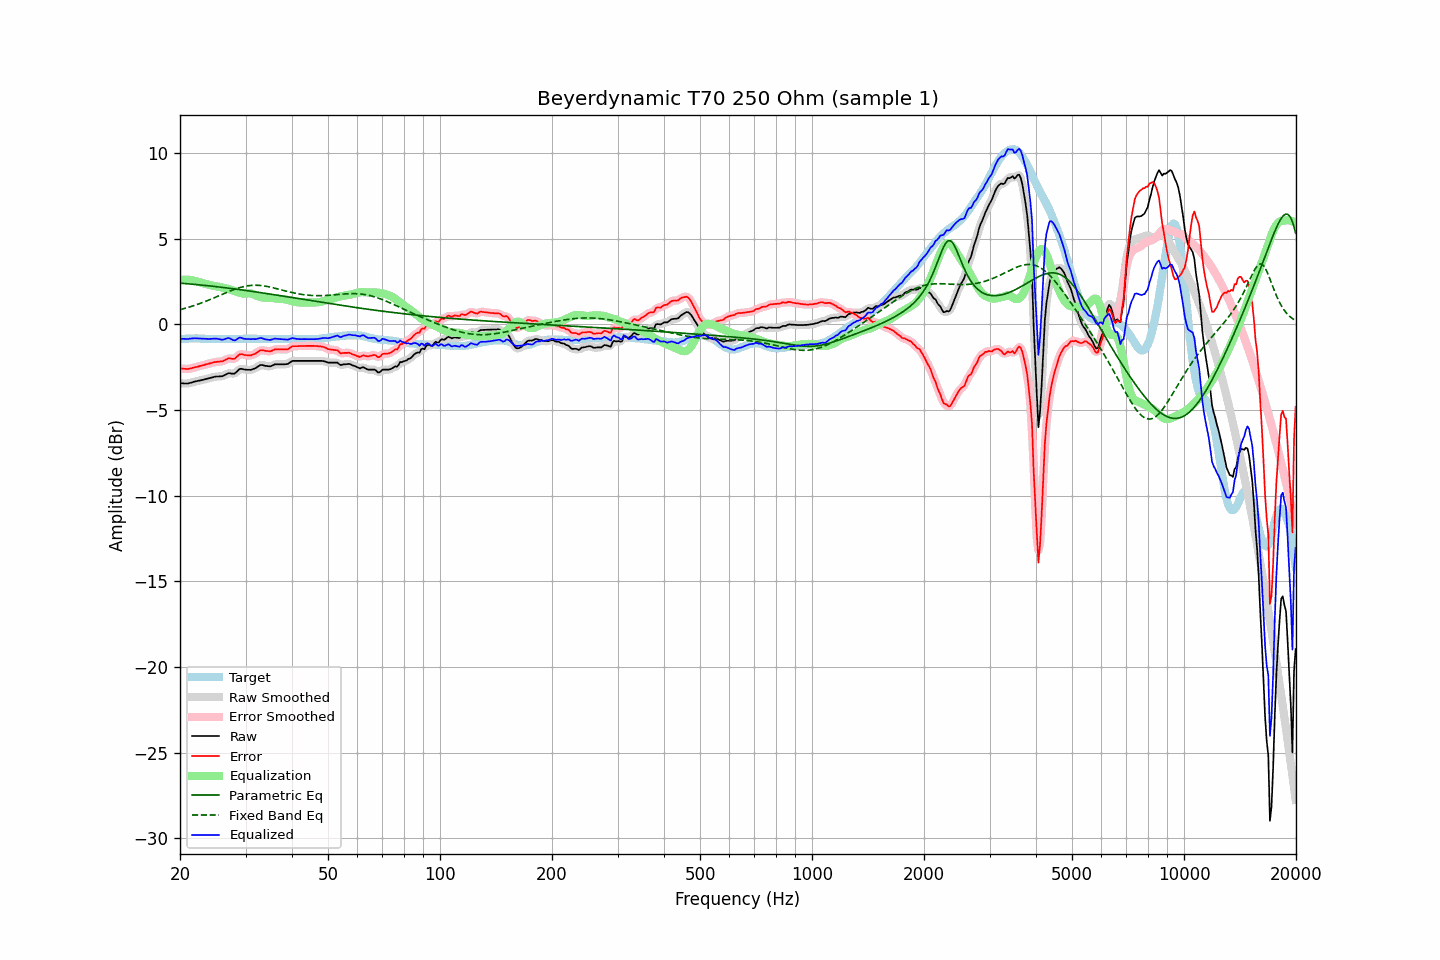

The data file committed next to this chart (first rows):
frequency, raw, error, smoothed, error_smoothed, equalization, parametric_eq, fixed_band_eq, equalized_raw, equalized_smoothed, target
20.00, -3.45, -2.58, -3.45, -2.57, 2.58, 2.39, 0.85, -0.87, -0.86, -0.88
20.20, -3.45, -2.59, -3.46, -2.59, 2.59, 2.39, 0.87, -0.86, -0.86, -0.87
20.40, -3.45, -2.60, -3.46, -2.60, 2.60, 2.38, 0.90, -0.85, -0.86, -0.86
20.61, -3.46, -2.60, -3.46, -2.61, 2.60, 2.37, 0.92, -0.86, -0.86, -0.86
20.81, -3.46, -2.62, -3.46, -2.61, 2.60, 2.36, 0.95, -0.86, -0.86, -0.85
21.02, -3.46, -2.62, -3.45, -2.61, 2.59, 2.36, 0.98, -0.87, -0.86, -0.85
21.23, -3.43, -2.59, -3.44, -2.60, 2.59, 2.35, 1.00, -0.85, -0.85, -0.84
21.44, -3.41, -2.57, -3.41, -2.57, 2.57, 2.34, 1.03, -0.84, -0.84, -0.84
21.66, -3.38, -2.55, -3.38, -2.55, 2.55, 2.33, 1.06, -0.83, -0.83, -0.84
21.87, -3.35, -2.51, -3.36, -2.52, 2.53, 2.32, 1.10, -0.82, -0.82, -0.84
22.09, -3.33, -2.50, -3.33, -2.50, 2.51, 2.31, 1.13, -0.83, -0.83, -0.83
22.31, -3.31, -2.48, -3.31, -2.48, 2.48, 2.30, 1.16, -0.83, -0.83, -0.83
22.54, -3.29, -2.46, -3.29, -2.46, 2.45, 2.30, 1.19, -0.84, -0.84, -0.84
22.76, -3.27, -2.42, -3.27, -2.43, 2.43, 2.29, 1.23, -0.84, -0.84, -0.85
22.99, -3.25, -2.41, -3.25, -2.40, 2.40, 2.28, 1.26, -0.85, -0.85, -0.85
23.22, -3.23, -2.39, -3.23, -2.38, 2.38, 2.27, 1.30, -0.85, -0.85, -0.85
23.45, -3.20, -2.34, -3.21, -2.35, 2.35, 2.26, 1.34, -0.85, -0.85, -0.86
23.69, -3.18, -2.33, -3.18, -2.33, 2.32, 2.25, 1.37, -0.86, -0.86, -0.86
23.92, -3.16, -2.30, -3.16, -2.30, 2.30, 2.24, 1.41, -0.86, -0.86, -0.86
24.16, -3.13, -2.27, -3.13, -2.28, 2.27, 2.23, 1.45, -0.86, -0.86, -0.86
24.40, -3.11, -2.25, -3.11, -2.25, 2.25, 2.22, 1.49, -0.86, -0.85, -0.86
24.65, -3.08, -2.23, -3.08, -2.23, 2.24, 2.21, 1.53, -0.85, -0.85, -0.86
24.89, -3.06, -2.20, -3.07, -2.21, 2.22, 2.20, 1.57, -0.84, -0.84, -0.86
25.14, -3.05, -2.19, -3.05, -2.19, 2.21, 2.18, 1.61, -0.85, -0.85, -0.86
25.39, -3.05, -2.18, -3.05, -2.19, 2.19, 2.17, 1.65, -0.87, -0.86, -0.87
25.65, -3.04, -2.18, -3.05, -2.18, 2.16, 2.16, 1.69, -0.88, -0.88, -0.87
25.91, -3.04, -2.18, -3.03, -2.17, 2.14, 2.15, 1.73, -0.90, -0.90, -0.87
26.16, -3.01, -2.14, -3.01, -2.14, 2.11, 2.14, 1.77, -0.90, -0.89, -0.87
26.43, -2.96, -2.10, -2.96, -2.09, 2.09, 2.13, 1.81, -0.87, -0.87, -0.87
26.69, -2.91, -2.05, -2.91, -2.04, 2.08, 2.12, 1.85, -0.83, -0.83, -0.87
26.96, -2.86, -2.00, -2.88, -2.01, 2.06, 2.10, 1.89, -0.80, -0.82, -0.87
27.23, -2.86, -2.00, -2.87, -2.00, 2.03, 2.09, 1.93, -0.83, -0.83, -0.87
27.50, -2.88, -2.01, -2.88, -2.01, 2.00, 2.08, 1.97, -0.88, -0.88, -0.87
27.77, -2.89, -2.02, -2.89, -2.02, 1.96, 2.07, 2.00, -0.93, -0.92, -0.87
28.05, -2.88, -2.01, -2.86, -2.00, 1.93, 2.06, 2.04, -0.95, -0.93, -0.87
28.33, -2.80, -1.93, -2.80, -1.93, 1.90, 2.04, 2.07, -0.90, -0.90, -0.87
28.62, -2.71, -1.85, -2.71, -1.85, 1.87, 2.03, 2.10, -0.85, -0.85, -0.87
28.90, -2.62, -1.76, -2.64, -1.78, 1.84, 2.02, 2.13, -0.78, -0.80, -0.86
29.19, -2.60, -1.75, -2.61, -1.75, 1.81, 2.01, 2.16, -0.79, -0.80, -0.86
29.48, -2.62, -1.77, -2.61, -1.76, 1.80, 1.99, 2.18, -0.83, -0.82, -0.86
29.78, -2.64, -1.79, -2.64, -1.79, 1.79, 1.98, 2.20, -0.85, -0.85, -0.85
30.08, -2.65, -1.80, -2.65, -1.80, 1.79, 1.97, 2.22, -0.86, -0.86, -0.85
30.38, -2.66, -1.81, -2.66, -1.82, 1.80, 1.95, 2.24, -0.86, -0.87, -0.85
30.68, -2.66, -1.82, -2.67, -1.82, 1.80, 1.94, 2.25, -0.86, -0.87, -0.85
30.99, -2.67, -1.82, -2.66, -1.81, 1.79, 1.93, 2.26, -0.88, -0.87, -0.85
31.30, -2.63, -1.79, -2.64, -1.79, 1.77, 1.91, 2.27, -0.86, -0.87, -0.85
31.61, -2.60, -1.76, -2.60, -1.76, 1.73, 1.90, 2.27, -0.87, -0.87, -0.85
31.93, -2.56, -1.72, -2.56, -1.71, 1.69, 1.89, 2.27, -0.87, -0.87, -0.85
32.24, -2.50, -1.64, -2.50, -1.65, 1.65, 1.87, 2.27, -0.85, -0.85, -0.86
32.57, -2.44, -1.59, -2.44, -1.58, 1.61, 1.86, 2.27, -0.83, -0.83, -0.86
32.89, -2.38, -1.52, -2.40, -1.54, 1.58, 1.84, 2.26, -0.80, -0.82, -0.86
33.22, -2.38, -1.52, -2.39, -1.52, 1.56, 1.83, 2.25, -0.82, -0.82, -0.87
33.55, -2.40, -1.54, -2.40, -1.53, 1.55, 1.81, 2.24, -0.85, -0.85, -0.87
33.89, -2.43, -1.55, -2.42, -1.55, 1.55, 1.80, 2.22, -0.89, -0.88, -0.88
34.23, -2.44, -1.56, -2.45, -1.57, 1.54, 1.79, 2.21, -0.90, -0.90, -0.88
34.57, -2.45, -1.58, -2.46, -1.58, 1.54, 1.77, 2.19, -0.91, -0.91, -0.88
34.92, -2.46, -1.58, -2.45, -1.58, 1.54, 1.76, 2.17, -0.92, -0.91, -0.88
35.27, -2.43, -1.56, -2.43, -1.55, 1.53, 1.74, 2.15, -0.90, -0.89, -0.88
35.62, -2.39, -1.52, -2.39, -1.51, 1.52, 1.73, 2.12, -0.87, -0.87, -0.88
35.97, -2.34, -1.47, -2.36, -1.48, 1.50, 1.71, 2.10, -0.84, -0.85, -0.88
... 635 more rows
